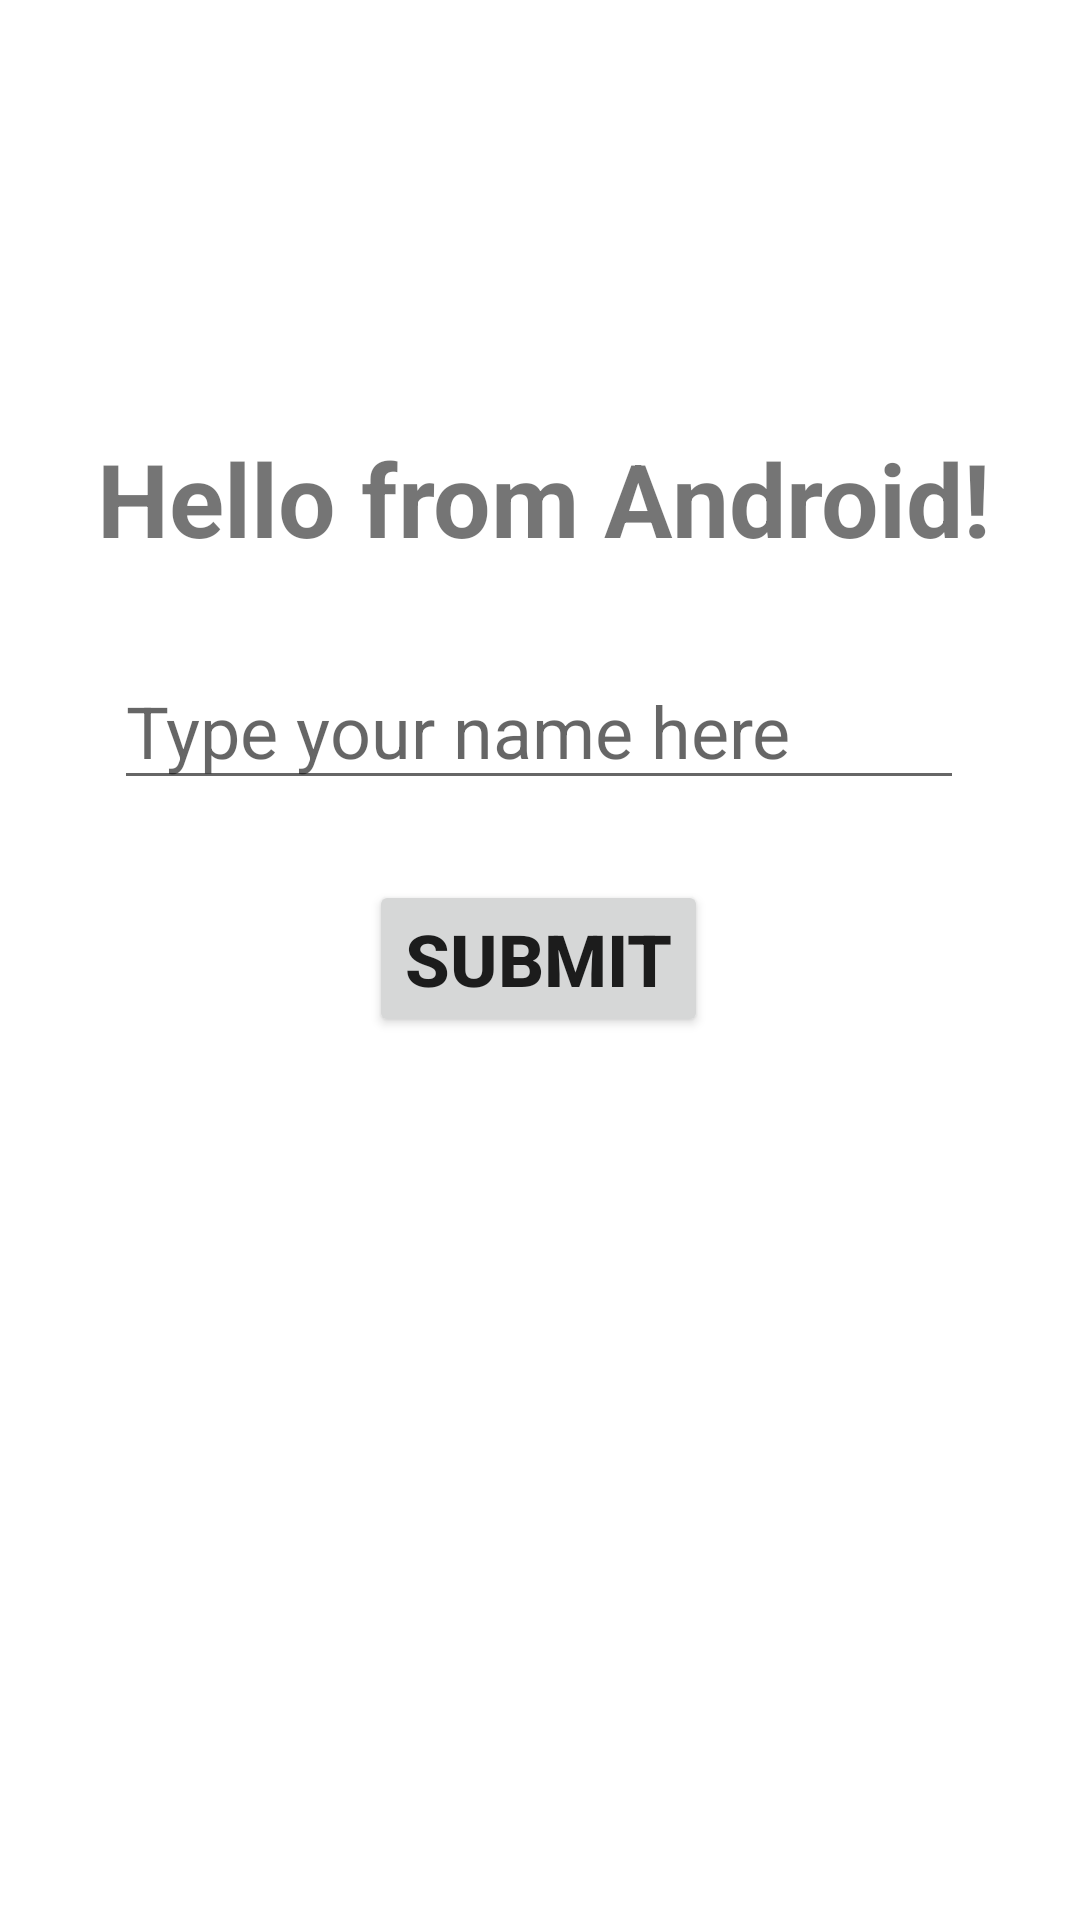

Layout XML and referenced resources for this Android screen:
<!-- AndroidManifest.xml: application theme Theme.OneProject -->
<!-- res/layout/activity_main.xml -->
<?xml version="1.0" encoding="utf-8"?>
<androidx.constraintlayout.widget.ConstraintLayout xmlns:android="http://schemas.android.com/apk/res/android"
    xmlns:app="http://schemas.android.com/apk/res-auto"
    xmlns:tools="http://schemas.android.com/tools"
    android:layout_width="match_parent"
    android:layout_height="match_parent"
    tools:context=".MainActivity">

    <TextView
        android:id="@+id/tvHello"
        android:layout_width="wrap_content"
        android:layout_height="wrap_content"
        android:text="@string/hello_from_android"
        android:textSize="34sp"
        android:textStyle="bold"
        app:layout_constraintBottom_toBottomOf="parent"
        app:layout_constraintHorizontal_bias="0.526"
        app:layout_constraintLeft_toLeftOf="parent"
        app:layout_constraintRight_toRightOf="parent"
        app:layout_constraintTop_toTopOf="parent"
        app:layout_constraintVertical_bias="0.241" />

    <EditText
        android:id="@+id/etName"
        android:layout_width="wrap_content"
        android:layout_height="wrap_content"
        android:ems="10"
        android:hint="Type your name here"
        android:inputType="textPersonName"
        android:textSize="24sp"
        app:layout_constraintBottom_toBottomOf="parent"
        app:layout_constraintEnd_toEndOf="parent"
        app:layout_constraintHorizontal_bias="0.497"
        app:layout_constraintStart_toStartOf="parent"
        app:layout_constraintTop_toTopOf="parent"
        app:layout_constraintVertical_bias="0.368" />

    <Button
        android:id="@+id/btnSubmit"
        android:layout_width="wrap_content"
        android:layout_height="wrap_content"
        android:text="Submit"
        android:textSize="24sp"
        android:textStyle="bold"
        app:layout_constraintBottom_toBottomOf="parent"
        app:layout_constraintEnd_toEndOf="parent"
        app:layout_constraintHorizontal_bias="0.498"
        app:layout_constraintStart_toStartOf="parent"
        app:layout_constraintTop_toTopOf="parent"
        app:layout_constraintVertical_bias="0.499" />

    <Button
        android:id="@+id/btnoffers"
        android:layout_width="wrap_content"
        android:layout_height="wrap_content"
        android:text="View Offers"
        android:textSize="24sp"
        android:visibility="invisible"
        app:layout_constraintBottom_toBottomOf="parent"
        app:layout_constraintEnd_toEndOf="parent"
        app:layout_constraintHorizontal_bias="0.922"
        app:layout_constraintStart_toStartOf="parent"
        app:layout_constraintTop_toTopOf="parent"
        app:layout_constraintVertical_bias="0.963" />

</androidx.constraintlayout.widget.ConstraintLayout>
<!-- resources referenced by this layout -->
<resources>
  <string name="hello_from_android">Hello from Android!</string>
  <style name="Theme.OneProject" parent="Theme.MaterialComponents.DayNight.DarkActionBar">
          
          <item name="colorPrimary">@color/purple_500</item>
          <item name="colorPrimaryVariant">@color/purple_700</item>
          <item name="colorOnPrimary">@color/white</item>
          
          <item name="colorSecondary">@color/teal_200</item>
          <item name="colorSecondaryVariant">@color/teal_700</item>
          <item name="colorOnSecondary">@color/black</item>
          
          <item name="android:statusBarColor" tools:targetApi="l">?attr/colorPrimaryVariant</item>
          
      </style>
  <!-- not gathered from this repository: default colours our renderer supplied (Android Studio template values) -->
  <color name="purple_500">#FF6200EE</color>
  <color name="purple_700">#FF3700B3</color>
  <color name="teal_200">#FF03DAC5</color>
  <color name="teal_700">#FF018786</color>
  <color name="black">#FF000000</color>
  <color name="white">#FFFFFFFF</color>
</resources>
